Run: headless pygame with SDL's dummy video driver; simulated clock (each Clock.tick advances the game by its frame time, no real sleeping); random seed 0; keys injected as events and as key.get_pressed() state; no mouse input.
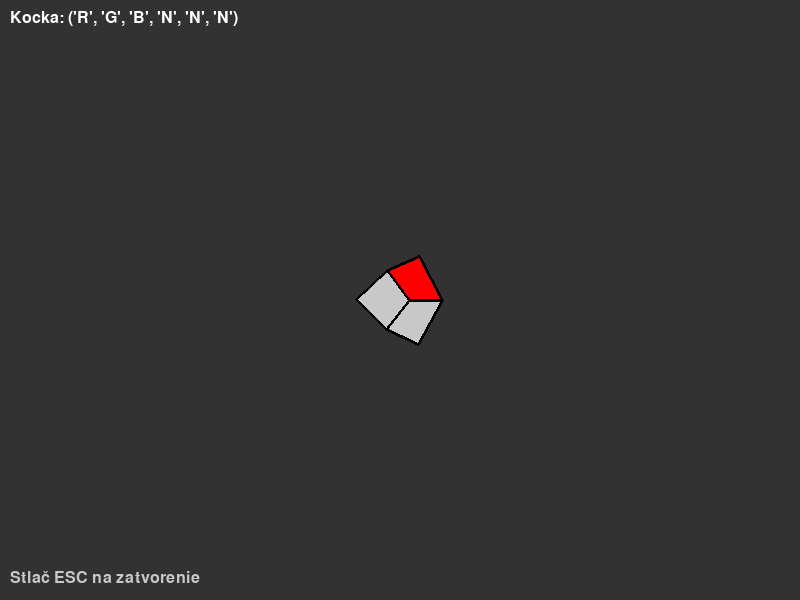
Frame 1 of 4 · flips 1–60 · no input
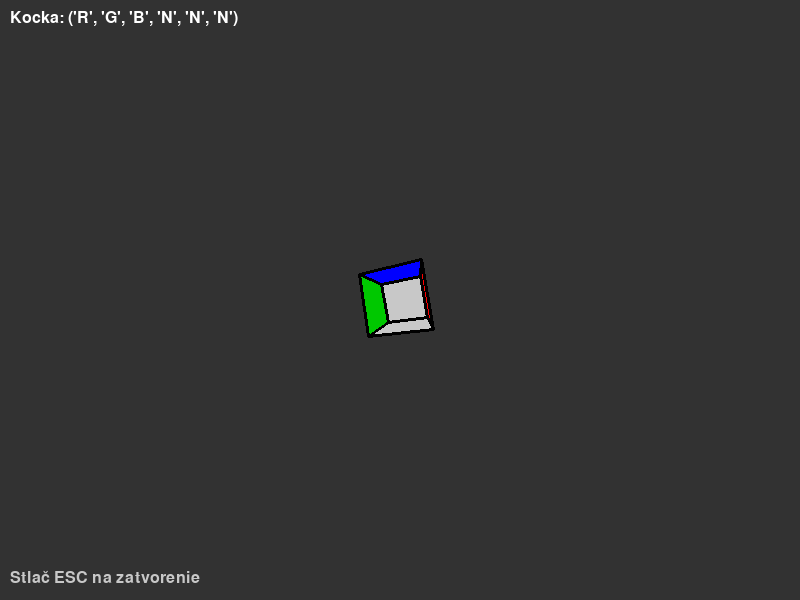
Frame 2 of 4 · flips 61–180 · tapped SPACE, RETURN · held RIGHT (→), D
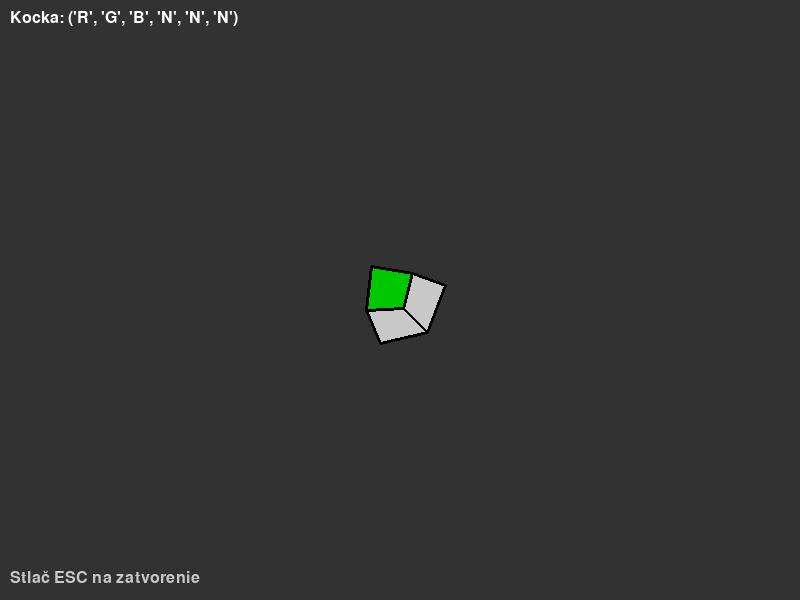
Frame 3 of 4 · flips 181–300 · held DOWN (↓), S
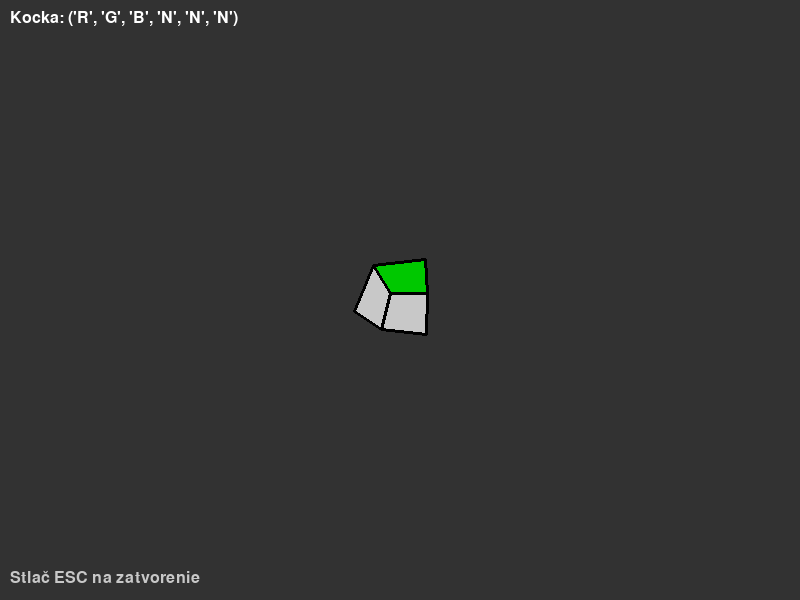
Frame 4 of 4 · flips 301–420 · held LEFT (←), A, UP (↑), W

The pygame program that drew these frames:

#!/usr/bin/env python
"""Test program bez interaktívneho vstupu"""

import sys
sys.path.insert(0, r'.')

# Importujeme len classes a funkcie
import math

try:
    import pygame
    PYGAME_AVAILABLE = True
except ImportError:
    PYGAME_AVAILABLE = False
    print("ERROR: Pygame nie je dostupný!")

class KockaVisualizer:
    """Vizualizácia kocky s farbami."""
    
    # Mapovanie farieb na RGB
    FARBY_RGB = {
        'R': (255, 0, 0),        # Červená
        'G': (0, 200, 0),        # Zelená
        'B': (0, 0, 255),        # Modrá
        'N': (200, 200, 200)     # Neutrálna (sivá)
    }
    
    # Vrcholy jednotkovej kocky
    VRCHOLY = [
        [-1, -1, -1],  # 0
        [1, -1, -1],   # 1
        [1, 1, -1],    # 2
        [-1, 1, -1],   # 3
        [-1, -1, 1],   # 4
        [1, -1, 1],    # 5
        [1, 1, 1],     # 6
        [-1, 1, 1],    # 7
    ]
    
    # Faces: indexy vrcholov každej steny
    # Poradie: top, bottom, front, back, left, right
    STENY = [
        [3, 2, 6, 7],    # Top (vrch) - index 0
        [0, 1, 5, 4],    # Bottom (spodok) - index 1
        [0, 1, 2, 3],    # Front (predok) - index 2
        [4, 5, 6, 7],    # Back (zámer) - index 3
        [0, 3, 7, 4],    # Left (vľavo) - index 4
        [1, 2, 6, 5],    # Right (vpravo) - index 5
    ]
    
    def __init__(self, stav_kocky):
        self.stav_kocky = stav_kocky
        self.rot_x = 0.5
        self.rot_y = 0.5
        self.rot_z = 0
        print(f"KockaVisualizer inicializovaná: {stav_kocky}")
        
    def rotuj_bod(self, bod, rx, ry, rz):
        """Rotuje bod v 3D priestore."""
        x, y, z = bod
        
        # Rotácia okolo X osi
        y_new = y * math.cos(rx) - z * math.sin(rx)
        z_new = y * math.sin(rx) + z * math.cos(rx)
        y, z = y_new, z_new
        
        # Rotácia okolo Y osi
        x_new = x * math.cos(ry) + z * math.sin(ry)
        z_new = -x * math.sin(ry) + z * math.cos(ry)
        x, z = x_new, z_new
        
        # Rotácia okolo Z osi
        x_new = x * math.cos(rz) - y * math.sin(rz)
        y_new = x * math.sin(rz) + y * math.cos(rz)
        x, y = x_new, y_new
        
        return [x, y, z]
    
    def projekt_3d_na_2d(self, bod, sirka, vyska):
        """Projektuje 3D bod na 2D obrazovku."""
        scale = 100
        x, y, z = bod
        
        # Perspektívna projekcia
        vzdalenost = 4 + z
        x2d = int(sirka/2 + (x / vzdalenost) * scale)
        y2d = int(vyska/2 - (y / vzdalenost) * scale)
        
        return (x2d, y2d, z)  # Vrátime z pre zoradenie
    
    def nakresli_pygame(self):
        """Interaktívna vizualizácia v Pygame."""
        if not PYGAME_AVAILABLE:
            print("Pygame nie je nainštalovaný!")
            return
        
        print("Spúšťam Pygame vizualizáciu...")
        pygame.init()
        sirka, vyska = 800, 600
        screen = pygame.display.set_mode((sirka, vyska))
        pygame.display.set_caption("Kocka s farbami")
        clock = pygame.time.Clock()
        
        font = pygame.font.Font(None, 24)
        
        frame_count = 0
        running = True
        while running:
            frame_count += 1
            
            for event in pygame.event.get():
                if event.type == pygame.QUIT:
                    running = False
                elif event.type == pygame.KEYDOWN:
                    if event.key == pygame.K_ESCAPE:
                        running = False
            
            # Automaticky rotujeme kocku
            self.rot_x += 0.005
            self.rot_y += 0.007
            
            # Transformácia a projekcia vrcholov
            vrcholy_3d = []
            vrcholy_2d = []
            for vrchol in self.VRCHOLY:
                rot = self.rotuj_bod(vrchol[:], self.rot_x, self.rot_y, self.rot_z)
                proj = self.projekt_3d_na_2d(rot, sirka, vyska)
                vrcholy_3d.append(rot)
                vrcholy_2d.append(proj)
            
            # Maľovanie
            screen.fill((50, 50, 50))
            
            # Zoraďovanie stien podľa z-koordináty (painter's algorithm)
            steny_sorted = []
            for idx, sten in enumerate(self.STENY):
                z_avg = sum(vrcholy_3d[v][2] for v in sten) / len(sten)
                steny_sorted.append((z_avg, idx, sten))
            
            steny_sorted.sort()
            
            # Počítač stien na kreslenie
            drawn_faces = 0
            
            # Maľovanie stien
            for z_avg, idx, sten in steny_sorted:
                farba = self.FARBY_RGB[self.stav_kocky[idx]]
                body = [tuple(vrcholy_2d[v][:2]) for v in sten]
                
                # Skontrolujeme, či máme aspoň 3 body pre kreslenie polygónu
                if len(body) >= 3:
                    try:
                        pygame.draw.polygon(screen, farba, body)
                        pygame.draw.polygon(screen, (0, 0, 0), body, 3)
                        drawn_faces += 1
                    except Exception as e:
                        print(f"Chyba pri kreslení steny {idx}: {e}")
            
            if frame_count % 60 == 0:
                print(f"Frame {frame_count}: nakreslené {drawn_faces} stien")
            
            # Text informácie
            text1 = font.render(f"Kocka: {self.stav_kocky}", True, (255, 255, 255))
            text2 = font.render("Stlač ESC na zatvorenie", True, (200, 200, 200))
            screen.blit(text1, (10, 10))
            screen.blit(text2, (10, vyska - 30))
            
            pygame.display.flip()
            clock.tick(60)
        
        pygame.quit()
        print(f"Pygame zatvorený, spustilo sa {frame_count} framov")

# Test
if __name__ == "__main__":
    print("Začínam test...")
    kocka = ('R', 'G', 'B', 'N', 'N', 'N')
    viz = KockaVisualizer(kocka)
    viz.nakresli_pygame()
